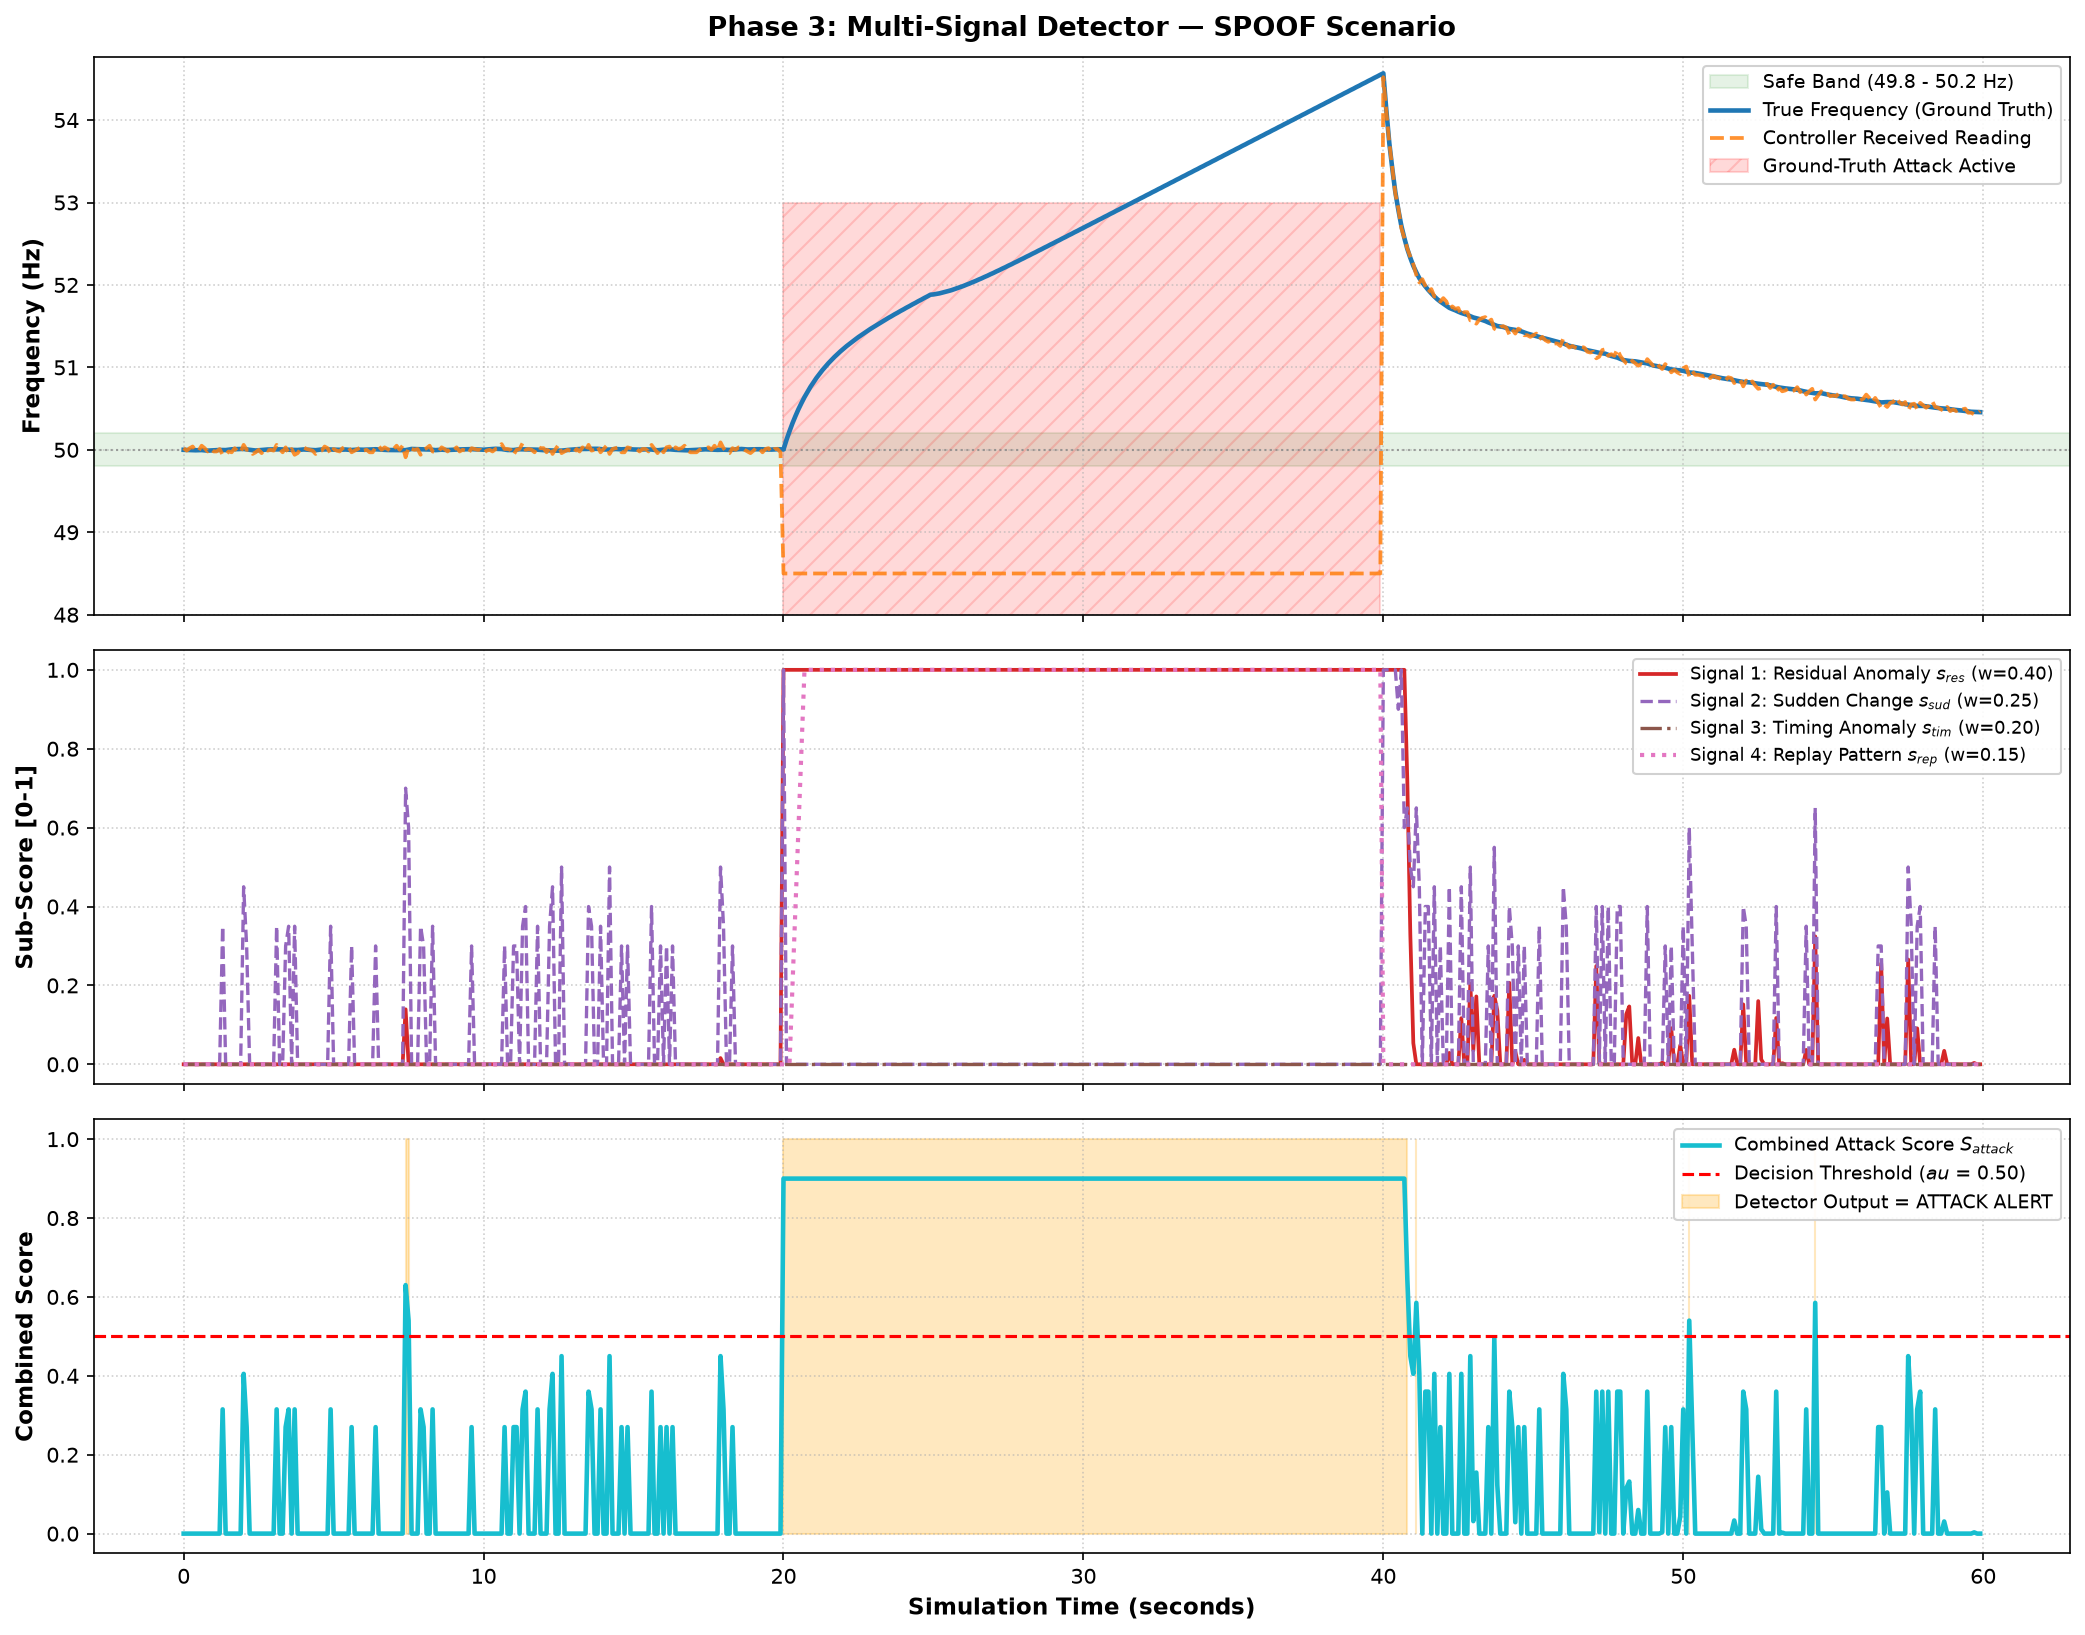

The file beside this chart, header and first rows:
sim_time_sec, true_frequency, sensor_reading_sent, controller_reading_received, controlled_frequency_input, generation_command, load_demand_mw, attack_active, scenario, defense_mode, is_mitigation_active, is_defense_attack_flag, predicted_freq, estimated_freq, residual, residual_cov_S, normalized_residual, kalman_gain, is_attack_detected, combined_attack_score, score_residual, score_sudden, score_timing, score_replay
0.0, 50.0, 50.02, 50.02, 50.02, 99.69, 100.0, False, spoof, none, False, False, 50.0, 50.02, 0.02, 0.0092, 0.2085, 0.8913, False, 0.0, 0.0, 0.0, 0.0, 0.0
0.1, 50, 49.99, 49.99, 49.99, 99.69, 100.0, False, spoof, none, False, False, 50.01, 50, -0.02449, 0.001822, -0.5738, 0.4511, False, 0.0, 0.0, 0.0, 0.0, 0.0
0.2, 50, 50.02, 50.02, 50.02, 99.68, 100.0, False, spoof, none, False, False, 50, 50.01, 0.01845, 0.001465, 0.482, 0.3176, False, 0.0, 0.0, 0.0, 0.0, 0.0
0.3, 50, 50.04, 50.04, 50.04, 99.68, 100.0, False, spoof, none, False, False, 50.01, 50.01, 0.03493, 0.001357, 0.9482, 0.2632, False, 0.0, 0.0, 0.0, 0.0, 0.0
0.4, 49.99, 49.99, 49.99, 49.99, 100.1, 100.0, False, spoof, none, False, False, 50.01, 50.01, -0.02124, 0.001313, -0.586, 0.2385, False, 0.0, 0.0, 0.0, 0.0, 0.0
0.5, 50, 49.99, 49.99, 49.99, 100.1, 100.0, False, spoof, none, False, False, 50.01, 50, -0.01623, 0.001293, -0.4513, 0.2267, False, 0.0, 0.0, 0.0, 0.0, 0.0
0.6, 50, 50.05, 50.05, 50.05, 99.21, 100.0, False, spoof, none, False, False, 50, 50.01, 0.04703, 0.001284, 1.313, 0.221, False, 0.0, 0.0, 0.0, 0.0, 0.0
0.7, 49.99, 50.02, 50.02, 50.02, 99.21, 100.0, False, spoof, none, False, False, 50.01, 50.01, 0.01192, 0.001279, 0.3334, 0.2181, False, 0.0, 0.0, 0.0, 0.0, 0.0
0.8, 49.99, 49.98, 49.98, 49.98, 100.3, 100.0, False, spoof, none, False, False, 50.01, 50, -0.02566, 0.001277, -0.7181, 0.2167, False, 0.0, 0.0, 0.0, 0.0, 0.0
0.9, 49.99, 50.01, 50.01, 50.01, 100.3, 100.0, False, spoof, none, False, False, 50, 50, 0.008562, 0.001276, 0.2397, 0.216, False, 0.0, 0.0, 0.0, 0.0, 0.0
1.0, 49.99, 49.98, 49.98, 49.98, 100.3, 100.0, False, spoof, none, False, False, 50, 50, -0.02431, 0.001275, -0.6808, 0.2157, False, 0.0, 0.0, 0.0, 0.0, 0.0
1.1, 50, 49.98, 49.98, 49.98, 100.3, 100.0, False, spoof, none, False, False, 50, 50, -0.02056, 0.001275, -0.5759, 0.2155, False, 0.0, 0.0, 0.0, 0.0, 0.0
1.2, 50, 50.01, 50.01, 50.01, 99.83, 100.0, False, spoof, none, False, False, 50, 50, 0.01208, 0.001275, 0.3385, 0.2154, False, 0.0, 0.0, 0.0, 0.0, 0.0
1.3, 50, 49.94, 49.94, 49.94, 99.83, 100.0, False, spoof, none, False, False, 50, 49.99, -0.05959, 0.001274, -1.669, 0.2154, False, 0.315, 0.0, 0.35, 0.0, 0.0
1.4, 50, 49.94, 49.94, 49.94, 100.9, 100.0, False, spoof, none, False, False, 49.99, 49.98, -0.04721, 0.001274, -1.322, 0.2153, False, 0.0, 0.0, 0.0, 0.0, 0.0
1.5, 50, 49.98, 49.98, 49.98, 100.9, 100.0, False, spoof, none, False, False, 49.98, 49.98, -0.003862, 0.001274, -0.1082, 0.2153, False, 0.0, 0.0, 0.0, 0.0, 0.0
1.6, 50.01, 49.97, 49.97, 49.97, 100.5, 100.0, False, spoof, none, False, False, 49.99, 49.99, -0.01925, 0.001274, -0.5393, 0.2153, False, 0.0, 0.0, 0.0, 0.0, 0.0
1.7, 50.01, 50.02, 50.02, 50.02, 100.5, 100.0, False, spoof, none, False, False, 49.99, 50, 0.03105, 0.001274, 0.8699, 0.2153, False, 0.0, 0.0, 0.0, 0.0, 0.0
1.8, 50.01, 49.98, 49.98, 49.98, 100.3, 100.0, False, spoof, none, False, False, 50, 49.99, -0.01842, 0.001274, -0.516, 0.2153, False, 0.0, 0.0, 0.0, 0.0, 0.0
1.9, 50.01, 49.97, 49.97, 49.97, 100.3, 100.0, False, spoof, none, False, False, 50, 49.99, -0.02666, 0.001274, -0.7467, 0.2153, False, 0.0, 0.0, 0.0, 0.0, 0.0
2.0, 50.01, 50.06, 50.06, 50.06, 99.1, 100.0, False, spoof, none, False, False, 49.99, 50.01, 0.06652, 0.001274, 1.863, 0.2153, False, 0.405, 0.0, 0.45, 0.0, 0.0
2.1, 50.01, 50.0, 50.0, 50.0, 99.1, 100.0, False, spoof, none, False, False, 50, 50, -0.00252, 0.001274, -0.0706, 0.2153, False, 0.27, 0.0, 0.3, 0.0, 0.0
2.2, 50, 50.0, 50.0, 50.0, 99.1, 100.0, False, spoof, none, False, False, 50, 50, 0.00272, 0.001274, 0.0762, 0.2153, False, 0.0, 0.0, 0.0, 0.0, 0.0
2.3, 50, 49.95, 49.95, 49.95, 99.1, 100.0, False, spoof, none, False, False, 49.99, 49.98, -0.04358, 0.001274, -1.221, 0.2153, False, 0.0, 0.0, 0.0, 0.0, 0.0
2.4, 49.99, 49.97, 49.97, 49.97, 100.5, 100.0, False, spoof, none, False, False, 49.98, 49.98, -0.01128, 0.001274, -0.3159, 0.2153, False, 0.0, 0.0, 0.0, 0.0, 0.0
2.5, 49.99, 50.0, 50.0, 50.0, 100.5, 100.0, False, spoof, none, False, False, 49.98, 49.99, 0.01671, 0.001274, 0.4681, 0.2153, False, 0.0, 0.0, 0.0, 0.0, 0.0
2.6, 50, 49.96, 49.96, 49.96, 100.6, 100.0, False, spoof, none, False, False, 49.99, 49.98, -0.03052, 0.001274, -0.855, 0.2153, False, 0.0, 0.0, 0.0, 0.0, 0.0
2.7, 50, 50.01, 50.01, 50.01, 100.6, 100.0, False, spoof, none, False, False, 49.99, 49.99, 0.02127, 0.001274, 0.5958, 0.2153, False, 0.0, 0.0, 0.0, 0.0, 0.0
2.8, 50, 49.99, 49.99, 49.99, 100.2, 100.0, False, spoof, none, False, False, 50, 50, -0.007154, 0.001274, -0.2004, 0.2153, False, 0.0, 0.0, 0.0, 0.0, 0.0
2.9, 50, 50.0, 50.0, 50.0, 100.2, 100.0, False, spoof, none, False, False, 50, 50, 0.002998, 0.001274, 0.08397, 0.2153, False, 0.0, 0.0, 0.0, 0.0, 0.0
3.0, 50.01, 49.99, 49.99, 49.99, 100.2, 100.0, False, spoof, none, False, False, 50, 50, -0.008833, 0.001274, -0.2474, 0.2153, False, 0.0, 0.0, 0.0, 0.0, 0.0
3.1, 50.01, 50.06, 50.06, 50.06, 100.2, 100.0, False, spoof, none, False, False, 50, 50.01, 0.06179, 0.001274, 1.731, 0.2153, False, 0.315, 0.0, 0.35, 0.0, 0.0
3.2, 50.01, 50.01, 50.01, 50.01, 99.89, 100.0, False, spoof, none, False, False, 50.01, 50.01, -0.001341, 0.001274, -0.03755, 0.2153, False, 0.0, 0.0, 0.0, 0.0, 0.0
3.3, 50, 49.97, 49.97, 49.97, 99.89, 100.0, False, spoof, none, False, False, 50.01, 50, -0.0394, 0.001274, -1.104, 0.2153, False, 0.0, 0.0, 0.0, 0.0, 0.0
3.4, 50, 50.03, 50.03, 50.03, 99.57, 100.0, False, spoof, none, False, False, 50, 50.01, 0.02973, 0.001274, 0.8327, 0.2153, False, 0.27, 0.0, 0.3, 0.0, 0.0
3.5, 50, 49.96, 49.96, 49.96, 99.57, 100.0, False, spoof, none, False, False, 50, 49.99, -0.04388, 0.001274, -1.229, 0.2153, False, 0.315, 0.0, 0.35, 0.0, 0.0
3.6, 50, 50.01, 50.01, 50.01, 99.87, 100.0, False, spoof, none, False, False, 49.99, 50, 0.01714, 0.001274, 0.48, 0.2153, False, 0.0, 0.0, 0.0, 0.0, 0.0
3.7, 50, 49.94, 49.94, 49.94, 99.87, 100.0, False, spoof, none, False, False, 50, 49.98, -0.05625, 0.001274, -1.576, 0.2153, False, 0.315, 0.0, 0.35, 0.0, 0.0
3.8, 50, 49.96, 49.96, 49.96, 100.6, 100.0, False, spoof, none, False, False, 49.99, 49.98, -0.02507, 0.001274, -0.7023, 0.2153, False, 0.0, 0.0, 0.0, 0.0, 0.0
3.9, 50, 50.01, 50.01, 50.01, 100.6, 100.0, False, spoof, none, False, False, 49.98, 49.99, 0.02509, 0.001274, 0.7029, 0.2153, False, 0.0, 0.0, 0.0, 0.0, 0.0
4.0, 50, 50.03, 50.03, 50.03, 99.57, 100.0, False, spoof, none, False, False, 49.99, 50, 0.03552, 0.001274, 0.995, 0.2153, False, 0.0, 0.0, 0.0, 0.0, 0.0
4.1, 50, 50.01, 50.01, 50.01, 99.57, 100.0, False, spoof, none, False, False, 50, 50, 0.01021, 0.001274, 0.286, 0.2153, False, 0.0, 0.0, 0.0, 0.0, 0.0
4.2, 50, 50.0, 50.0, 50.0, 99.57, 100.0, False, spoof, none, False, False, 50, 50, 0.0003355, 0.001274, 0.009398, 0.2153, False, 0.0, 0.0, 0.0, 0.0, 0.0
4.3, 50, 49.99, 49.99, 49.99, 99.57, 100.0, False, spoof, none, False, False, 50, 50, -0.007638, 0.001274, -0.214, 0.2153, False, 0.0, 0.0, 0.0, 0.0, 0.0
4.4, 50, 49.95, 49.95, 49.95, 100.8, 100.0, False, spoof, none, False, False, 49.99, 49.98, -0.04427, 0.001274, -1.24, 0.2153, False, 0.0, 0.0, 0.0, 0.0, 0.0
4.5, 50, 49.98, 49.98, 49.98, 100.8, 100.0, False, spoof, none, False, False, 49.99, 49.99, -0.01026, 0.001274, -0.2875, 0.2153, False, 0.0, 0.0, 0.0, 0.0, 0.0
4.6, 50, 49.99, 49.99, 49.99, 100.2, 100.0, False, spoof, none, False, False, 49.99, 49.99, -0.003248, 0.001274, -0.09098, 0.2153, False, 0.0, 0.0, 0.0, 0.0, 0.0
4.7, 50, 50.04, 50.04, 50.04, 100.2, 100.0, False, spoof, none, False, False, 49.99, 50, 0.04568, 0.001274, 1.28, 0.2153, False, 0.0, 0.0, 0.0, 0.0, 0.0
4.8, 50.01, 50.02, 50.02, 50.02, 99.74, 100.0, False, spoof, none, False, False, 50, 50.01, 0.01524, 0.001274, 0.4268, 0.2153, False, 0.0, 0.0, 0.0, 0.0, 0.0
4.9, 50, 49.95, 49.95, 49.95, 99.74, 100.0, False, spoof, none, False, False, 50.01, 49.99, -0.05597, 0.001274, -1.568, 0.2153, False, 0.315, 0.0, 0.35, 0.0, 0.0
5.0, 50, 50.01, 50.01, 50.01, 99.89, 100.0, False, spoof, none, False, False, 49.99, 50, 0.01675, 0.001274, 0.4692, 0.2153, False, 0.0, 0.0, 0.0, 0.0, 0.0
5.1, 50, 49.99, 49.99, 49.99, 99.89, 100.0, False, spoof, none, False, False, 50, 50, -0.00662, 0.001274, -0.1854, 0.2153, False, 0.0, 0.0, 0.0, 0.0, 0.0
5.2, 50, 49.98, 49.98, 49.98, 100.4, 100.0, False, spoof, none, False, False, 50, 49.99, -0.01512, 0.001274, -0.4237, 0.2153, False, 0.0, 0.0, 0.0, 0.0, 0.0
5.3, 50, 50.02, 50.02, 50.02, 100.4, 100.0, False, spoof, none, False, False, 49.99, 50, 0.02557, 0.001274, 0.7162, 0.2153, False, 0.0, 0.0, 0.0, 0.0, 0.0
5.4, 50, 50.04, 50.04, 50.04, 99.43, 100.0, False, spoof, none, False, False, 50, 50.01, 0.03831, 0.001274, 1.073, 0.2153, False, 0.0, 0.0, 0.0, 0.0, 0.0
5.5, 50, 50.03, 50.03, 50.03, 99.43, 100.0, False, spoof, none, False, False, 50.01, 50.01, 0.0239, 0.001274, 0.6696, 0.2153, False, 0.0, 0.0, 0.0, 0.0, 0.0
5.6, 50, 49.97, 49.97, 49.97, 100.5, 100.0, False, spoof, none, False, False, 50.01, 50, -0.03727, 0.001274, -1.044, 0.2153, False, 0.27, 0.0, 0.3, 0.0, 0.0
5.7, 50, 49.99, 49.99, 49.99, 100.5, 100.0, False, spoof, none, False, False, 50, 50, -0.0118, 0.001274, -0.3304, 0.2153, False, 0.0, 0.0, 0.0, 0.0, 0.0
5.8, 50, 50.01, 50.01, 50.01, 99.89, 100.0, False, spoof, none, False, False, 50, 50, 0.008195, 0.001274, 0.2296, 0.2153, False, 0.0, 0.0, 0.0, 0.0, 0.0
5.9, 50, 50.03, 50.03, 50.03, 99.89, 100.0, False, spoof, none, False, False, 50, 50.01, 0.02734, 0.001274, 0.7658, 0.2153, False, 0.0, 0.0, 0.0, 0.0, 0.0
... 540 more rows
